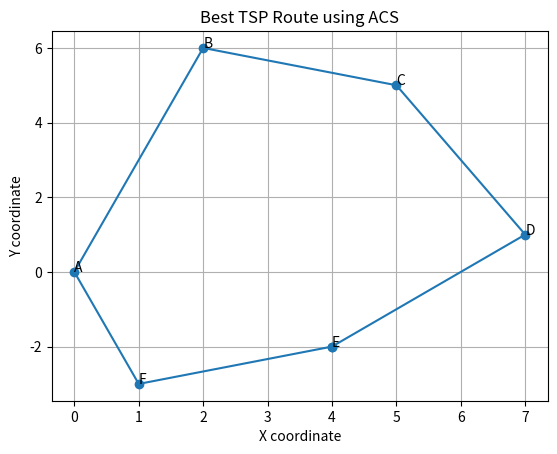
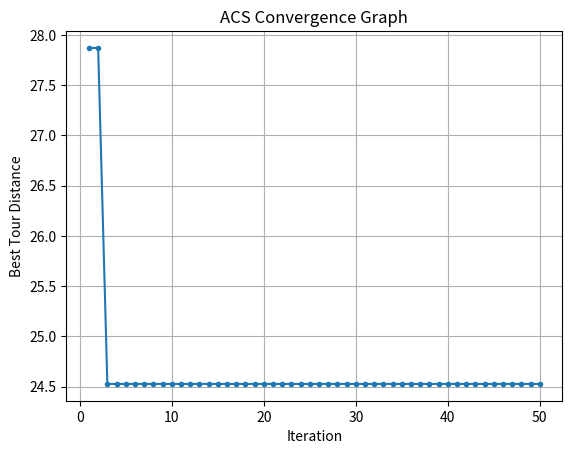

These charts were generated, in order, by the following Python code:

import random
import math
import matplotlib.pyplot as plt

# Coordinates of six cities
cities = [(0, 0), (2, 6), (5, 5),
          (7, 1), (4, -2), (1, -3)]
names = ["A", "B", "C", "D", "E", "F"]

random.seed(1)
n = len(cities)
dist = [[math.dist(cities[i], cities[j])
         for j in range(n)] for i in range(n)]

pheromone = [[1.0] * n for _ in range(n)]
alpha, beta = 1, 2
rho, q0 = 0.1, 0.4
ants, iterations = 4, 50

best_route = None
best_distance = float("inf")
history = []

for _ in range(iterations):
    for _ in range(ants):
        route = [random.randrange(n)]

        while len(route) < n:
            i = route[-1]
            choices = [j for j in range(n) if j not in route]
            weights = [
                pheromone[i][j]**alpha *
                (1 / dist[i][j])**beta for j in choices
            ]

            if random.random() < q0:
                nxt = choices[weights.index(max(weights))]
            else:
                nxt = random.choices(choices, weights=weights)[0]

            route.append(nxt)

            # Local pheromone update
            pheromone[i][nxt] = (
                (1-rho) * pheromone[i][nxt] + rho
            )
            pheromone[nxt][i] = pheromone[i][nxt]

        route.append(route[0])
        length = sum(
            dist[route[k]][route[k+1]] for k in range(n)
        )

        if length < best_distance:
            best_route = route[:]
            best_distance = length

    # Global pheromone evaporation
    for i in range(n):
        for j in range(n):
            pheromone[i][j] *= (1-rho)

    # Reinforce best-known route
    for k in range(n):
        a, b = best_route[k], best_route[k+1]
        pheromone[a][b] += rho / best_distance
        pheromone[b][a] = pheromone[a][b]

    history.append(best_distance)

print("Best route:", " -> ".join(names[i] for i in best_route))
print("Best distance:", round(best_distance, 2))

# Graph 1: Best route
x = [cities[i][0] for i in best_route]
y = [cities[i][1] for i in best_route]

plt.figure()
plt.plot(x, y, marker="o")
for i, (cx, cy) in enumerate(cities):
    plt.annotate(names[i], (cx, cy))
plt.title("Best TSP Route using ACS")
plt.xlabel("X coordinate")
plt.ylabel("Y coordinate")
plt.grid()
plt.show()

# Graph 2: Convergence
plt.figure()
plt.plot(range(1, iterations+1), history, marker=".")
plt.title("ACS Convergence Graph")
plt.xlabel("Iteration")
plt.ylabel("Best Tour Distance")
plt.grid()
plt.show()
